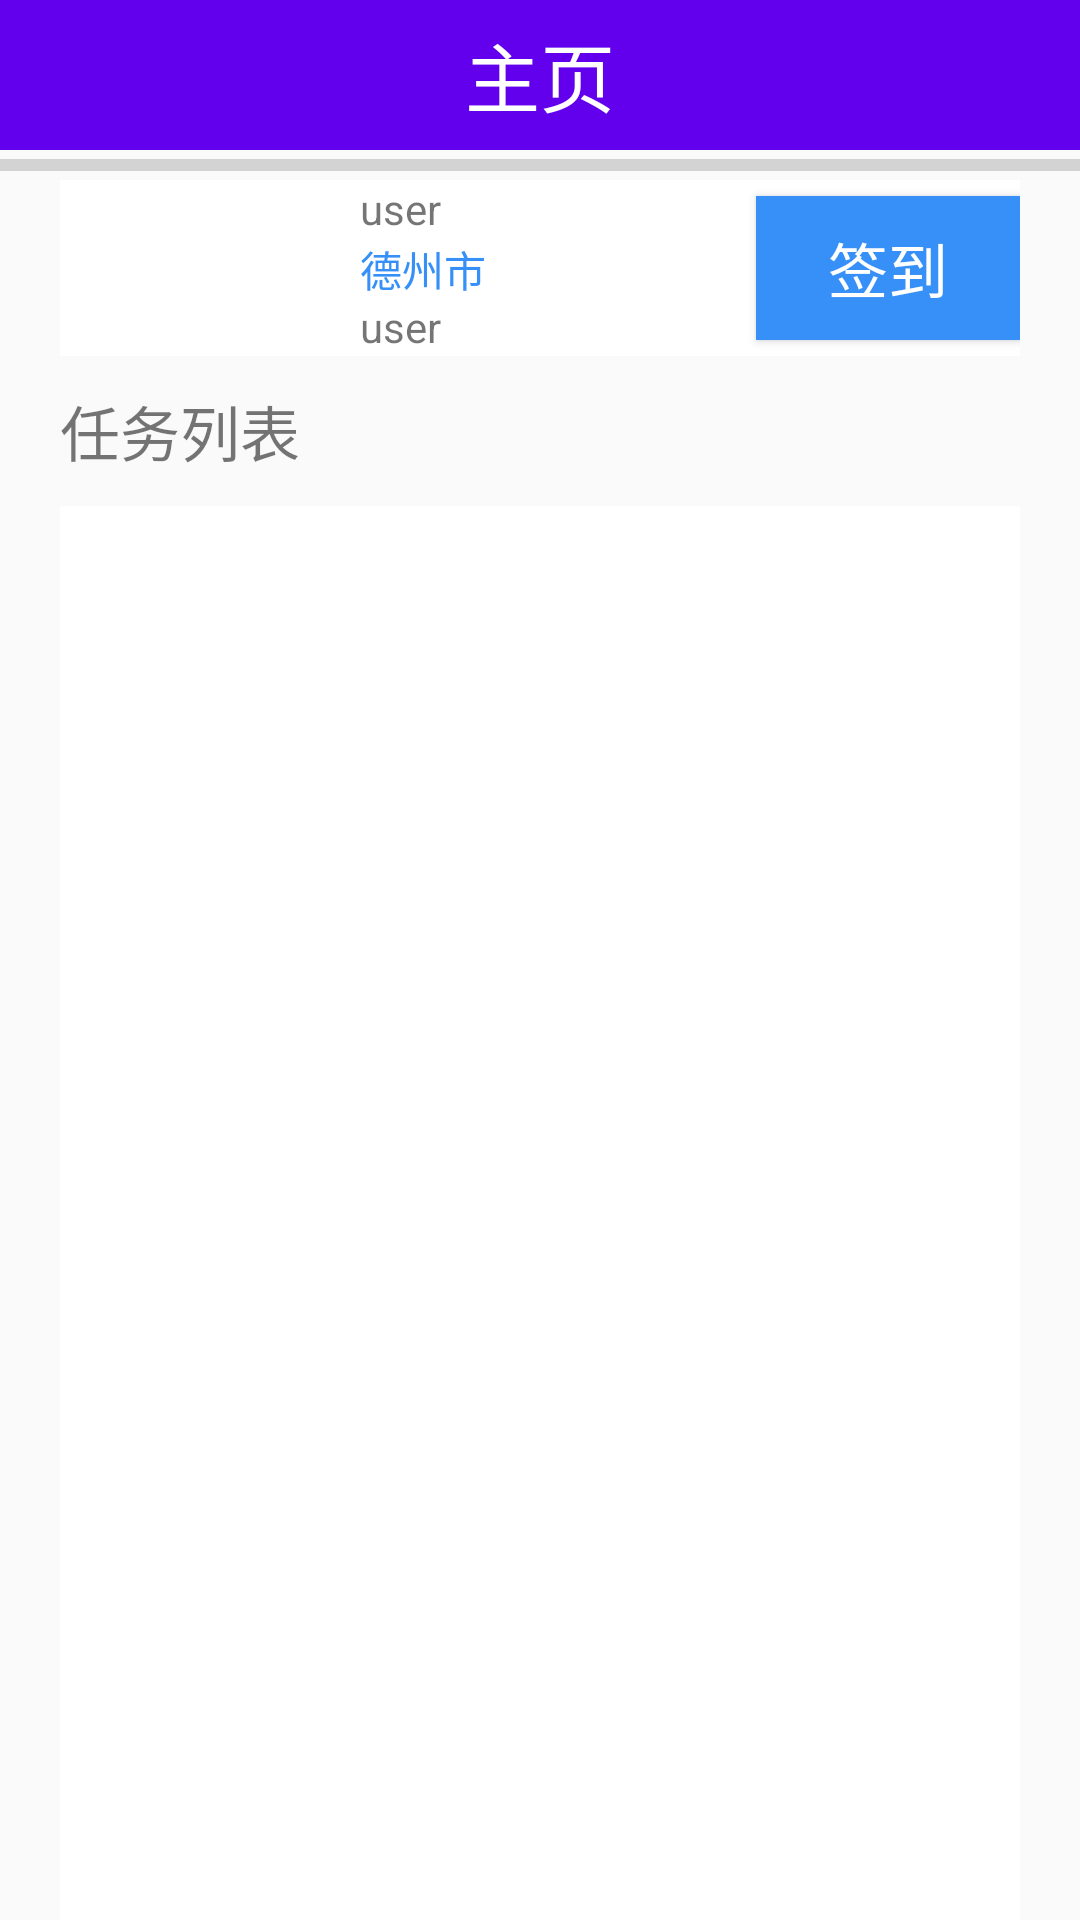

Write the Android layout XML for this screen, with the resource values it uses.
<!-- AndroidManifest.xml: application theme AppTheme -->
<!-- res/layout/check_layout.xml -->
<?xml version="1.0" encoding="utf-8"?>
<LinearLayout
    xmlns:android="http://schemas.android.com/apk/res/android"
    android:layout_width="match_parent"
    android:layout_height="match_parent"
    android:orientation="vertical">
    <include layout="@layout/title_layout"/>
    <ProgressBar
        android:id="@+id/checkBar"
        style="?android:attr/progressBarStyleHorizontal"
        android:layout_width="match_parent"
        android:layout_height="10dp" />
    <LinearLayout
        android:background="#fff"
        android:gravity="center"
        android:layout_marginLeft="20dp"
        android:layout_marginRight="20dp"
        android:layout_width="match_parent"
        android:layout_height="0dp"
        android:layout_weight="1"
        android:orientation="horizontal">
        <ImageView
            android:layout_marginLeft="20dp"
            android:src="@drawable/default_head"
            android:layout_width="80dp"
            android:layout_height="80dp" />
        <LinearLayout
            android:layout_weight="1"
            android:layout_width="0dp"
            android:layout_height="match_parent"
            android:orientation="vertical">
            <TextView
                android:gravity="center_vertical"
                android:text="user"
                android:id="@+id/user"
                android:layout_width="match_parent"
                android:layout_height="0dp"
                android:layout_weight="1"/>
            <TextView
                android:textColor="#3690F7"
                android:gravity="center_vertical"
                android:text="德州市"
                android:layout_width="match_parent"
                android:layout_height="0dp"
                android:layout_weight="1"/>
            <TextView
                android:gravity="center_vertical"
                android:text="user"
                android:id="@+id/tel"
                android:layout_width="match_parent"
                android:layout_height="0dp"
                android:layout_weight="1"/>
        </LinearLayout>
        <Button
            android:id="@+id/check"
            android:background="#3690F7"
            android:textSize="20dp"
            android:text="签到"
            android:textColor="#fff"
            android:layout_width="wrap_content"
            android:layout_height="wrap_content" />
    </LinearLayout>
    <TextView
        android:textSize="20dp"
        android:layout_marginLeft="20dp"
        android:layout_marginRight="20dp"
        android:gravity="center_vertical"
        android:text="任务列表"
        android:layout_width="match_parent"
        android:layout_height="50dp" />
    <ListView
        android:layout_marginLeft="20dp"
        android:layout_marginRight="20dp"
        android:background="#fff"
        android:id="@+id/checkList"
        android:layout_width="match_parent"
        android:layout_height="0dp"
        android:layout_weight="8"/>
</LinearLayout>
<!-- res/layout/title_layout.xml (included above) -->
<?xml version="1.0" encoding="utf-8"?>
<LinearLayout
    xmlns:android="http://schemas.android.com/apk/res/android"
    android:layout_width="match_parent"
    android:layout_height="50dp"
    android:background="@color/colorPrimary"
    android:orientation="horizontal">
    <LinearLayout
        android:gravity="center|left"
        android:layout_weight="1"
        android:layout_width="0dp"
        android:layout_height="match_parent"
        android:orientation="horizontal">
        <ImageView
            android:id="@+id/change"
            android:src="@drawable/back"
            android:layout_width="wrap_content"
            android:layout_height="wrap_content" />
    </LinearLayout>
    <LinearLayout
        android:layout_weight="1"
        android:layout_width="0dp"
        android:layout_height="match_parent"
        android:orientation="horizontal"
        android:gravity="center">
        <TextView
            android:id="@+id/content"
            android:textSize="25dp"
            android:textColor="#fff"
            android:text="主页"
            android:layout_width="wrap_content"
            android:layout_height="wrap_content" />
    </LinearLayout>
    <LinearLayout
        android:layout_weight="1"
        android:layout_width="0dp"
        android:layout_height="match_parent"
        android:orientation="horizontal"/>
</LinearLayout>
<!-- resources referenced by this layout -->
<resources>
  <style name="AppTheme" parent="Theme.AppCompat.Light.NoActionBar">
          
          <item name="colorPrimary">@color/colorPrimary</item>
          <item name="colorPrimaryDark">@color/colorPrimaryDark</item>
          <item name="colorAccent">@color/colorAccent</item>
      </style>
  <!-- not gathered from this repository: default colours our renderer supplied (Android Studio template values) -->
  <color name="colorPrimary">#FF6200EE</color>
  <color name="colorPrimaryDark">#FF3700B3</color>
  <color name="colorAccent">#FF03DAC5</color>
</resources>
